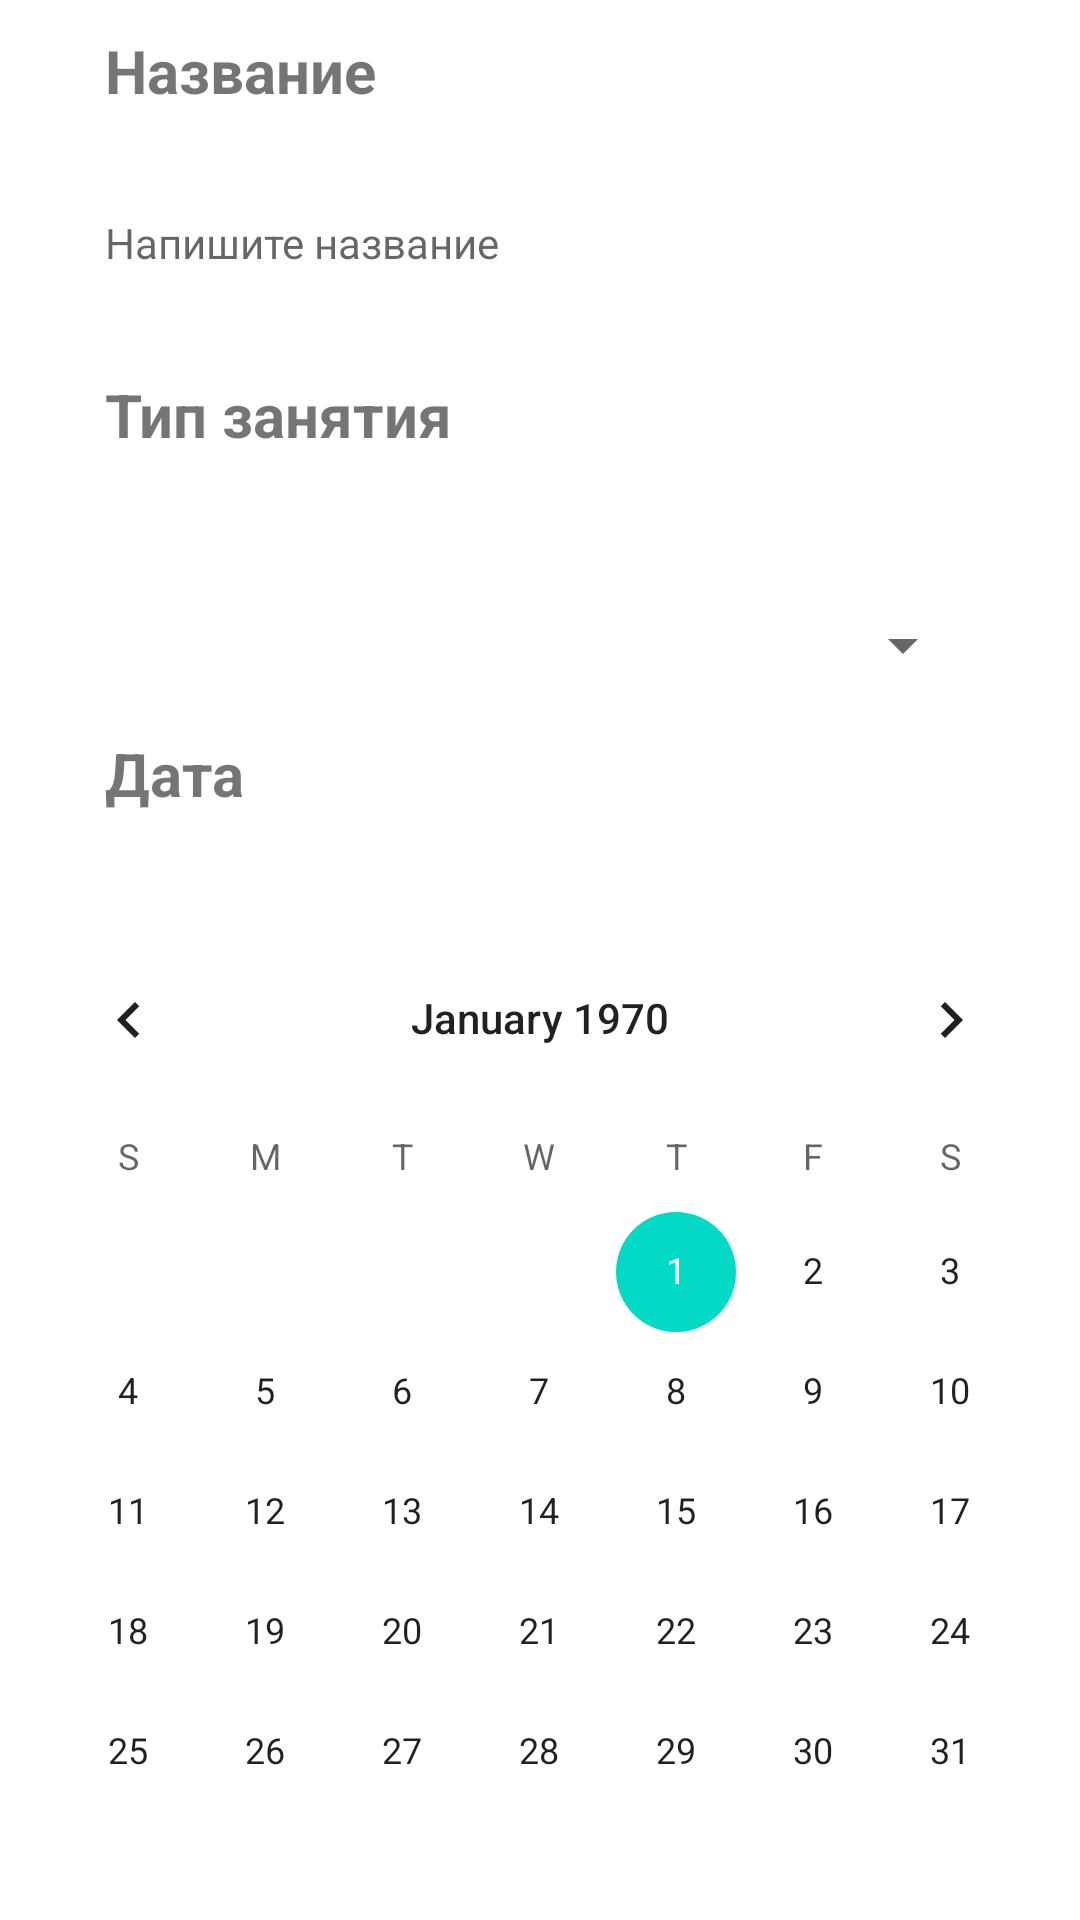

Produce the Android XML layout that renders to this screen, including the resource entries it uses.
<!-- AndroidManifest.xml: application theme Theme.TeachJournal -->
<!-- res/layout/addtask.xml -->
<?xml version="1.0" encoding="utf-8"?>
<LinearLayout xmlns:android="http://schemas.android.com/apk/res/android"
    android:id="@+id/addtask"
    android:layout_width="match_parent"
    android:layout_height="match_parent"
    android:orientation="vertical">

    <LinearLayout
        android:layout_width="match_parent"
        android:layout_height="306dp"
        android:orientation="vertical">

        <TextView
            android:id="@+id/textView"
            android:layout_width="match_parent"
            android:layout_height="wrap_content"
            android:layout_marginLeft="35dp"
            android:layout_marginTop="10dp"
            android:layout_marginRight="35dp"
            android:layout_weight="1"
            android:text="Название"
            android:textSize="20sp"
            android:textStyle="bold" />

        <TextView
            android:id="@+id/tasktitle"
            android:layout_width="match_parent"
            android:layout_height="wrap_content"
            android:layout_marginLeft="35dp"
            android:layout_marginRight="35dp"
            android:layout_weight="1"
            android:hint="Напишите название" />

        <TextView
            android:id="@+id/textView9"
            android:layout_width="match_parent"
            android:layout_height="wrap_content"
            android:layout_marginLeft="35dp"
            android:layout_marginRight="35dp"
            android:layout_weight="1"
            android:text="Тип занятия"
            android:textSize="20sp"
            android:textStyle="bold" />

        <Spinner
            android:id="@+id/spinnertasktype"
            android:layout_width="match_parent"
            android:layout_height="wrap_content"
            android:layout_marginLeft="35dp"
            android:layout_marginRight="35dp"
            android:layout_weight="1" />

        <TextView
            android:id="@+id/textView10"
            android:layout_width="match_parent"
            android:layout_height="wrap_content"
            android:layout_marginLeft="35dp"
            android:layout_marginRight="35dp"
            android:layout_weight="1"
            android:text="Дата"
            android:textSize="20sp"
            android:textStyle="bold" />
    </LinearLayout>

    <CalendarView
        android:id="@+id/calendarView"
        android:layout_width="match_parent"
        android:layout_height="wrap_content" />

    <LinearLayout
        android:layout_width="match_parent"
        android:layout_height="match_parent"
        android:orientation="horizontal">

        <Button
            android:id="@+id/saveb"
            android:layout_width="wrap_content"
            android:layout_height="wrap_content"
            android:layout_marginLeft="35dp"
            android:layout_marginRight="35dp"
            android:layout_weight="1"
            android:text="Сохранить" />

        <Button
            android:id="@+id/declineb"
            android:layout_width="wrap_content"
            android:layout_height="wrap_content"
            android:layout_marginLeft="35dp"
            android:layout_marginRight="35dp"
            android:layout_weight="1"
            android:text="Отмена" />
    </LinearLayout>
</LinearLayout>
<!-- resources referenced by this layout -->
<resources>
  <style name="Theme.TeachJournal" parent="Theme.MaterialComponents.DayNight.DarkActionBar">
          
          <item name="colorPrimary">@color/purple_500</item>
          <item name="colorPrimaryVariant">@color/purple_700</item>
          <item name="colorOnPrimary">@color/white</item>
          
          <item name="colorSecondary">@color/teal_200</item>
          <item name="colorSecondaryVariant">@color/teal_700</item>
          <item name="colorOnSecondary">@color/black</item>
          
          <item name="android:statusBarColor" tools:targetApi="l">?attr/colorPrimaryVariant</item>
          
      </style>
  <color name="purple_500">#FF6200EE</color>
  <color name="purple_700">#FF3700B3</color>
  <color name="white">#FFFFFFFF</color>
  <color name="teal_200">#FF03DAC5</color>
  <color name="teal_700">#FF018786</color>
  <color name="black">#FF000000</color>
</resources>
